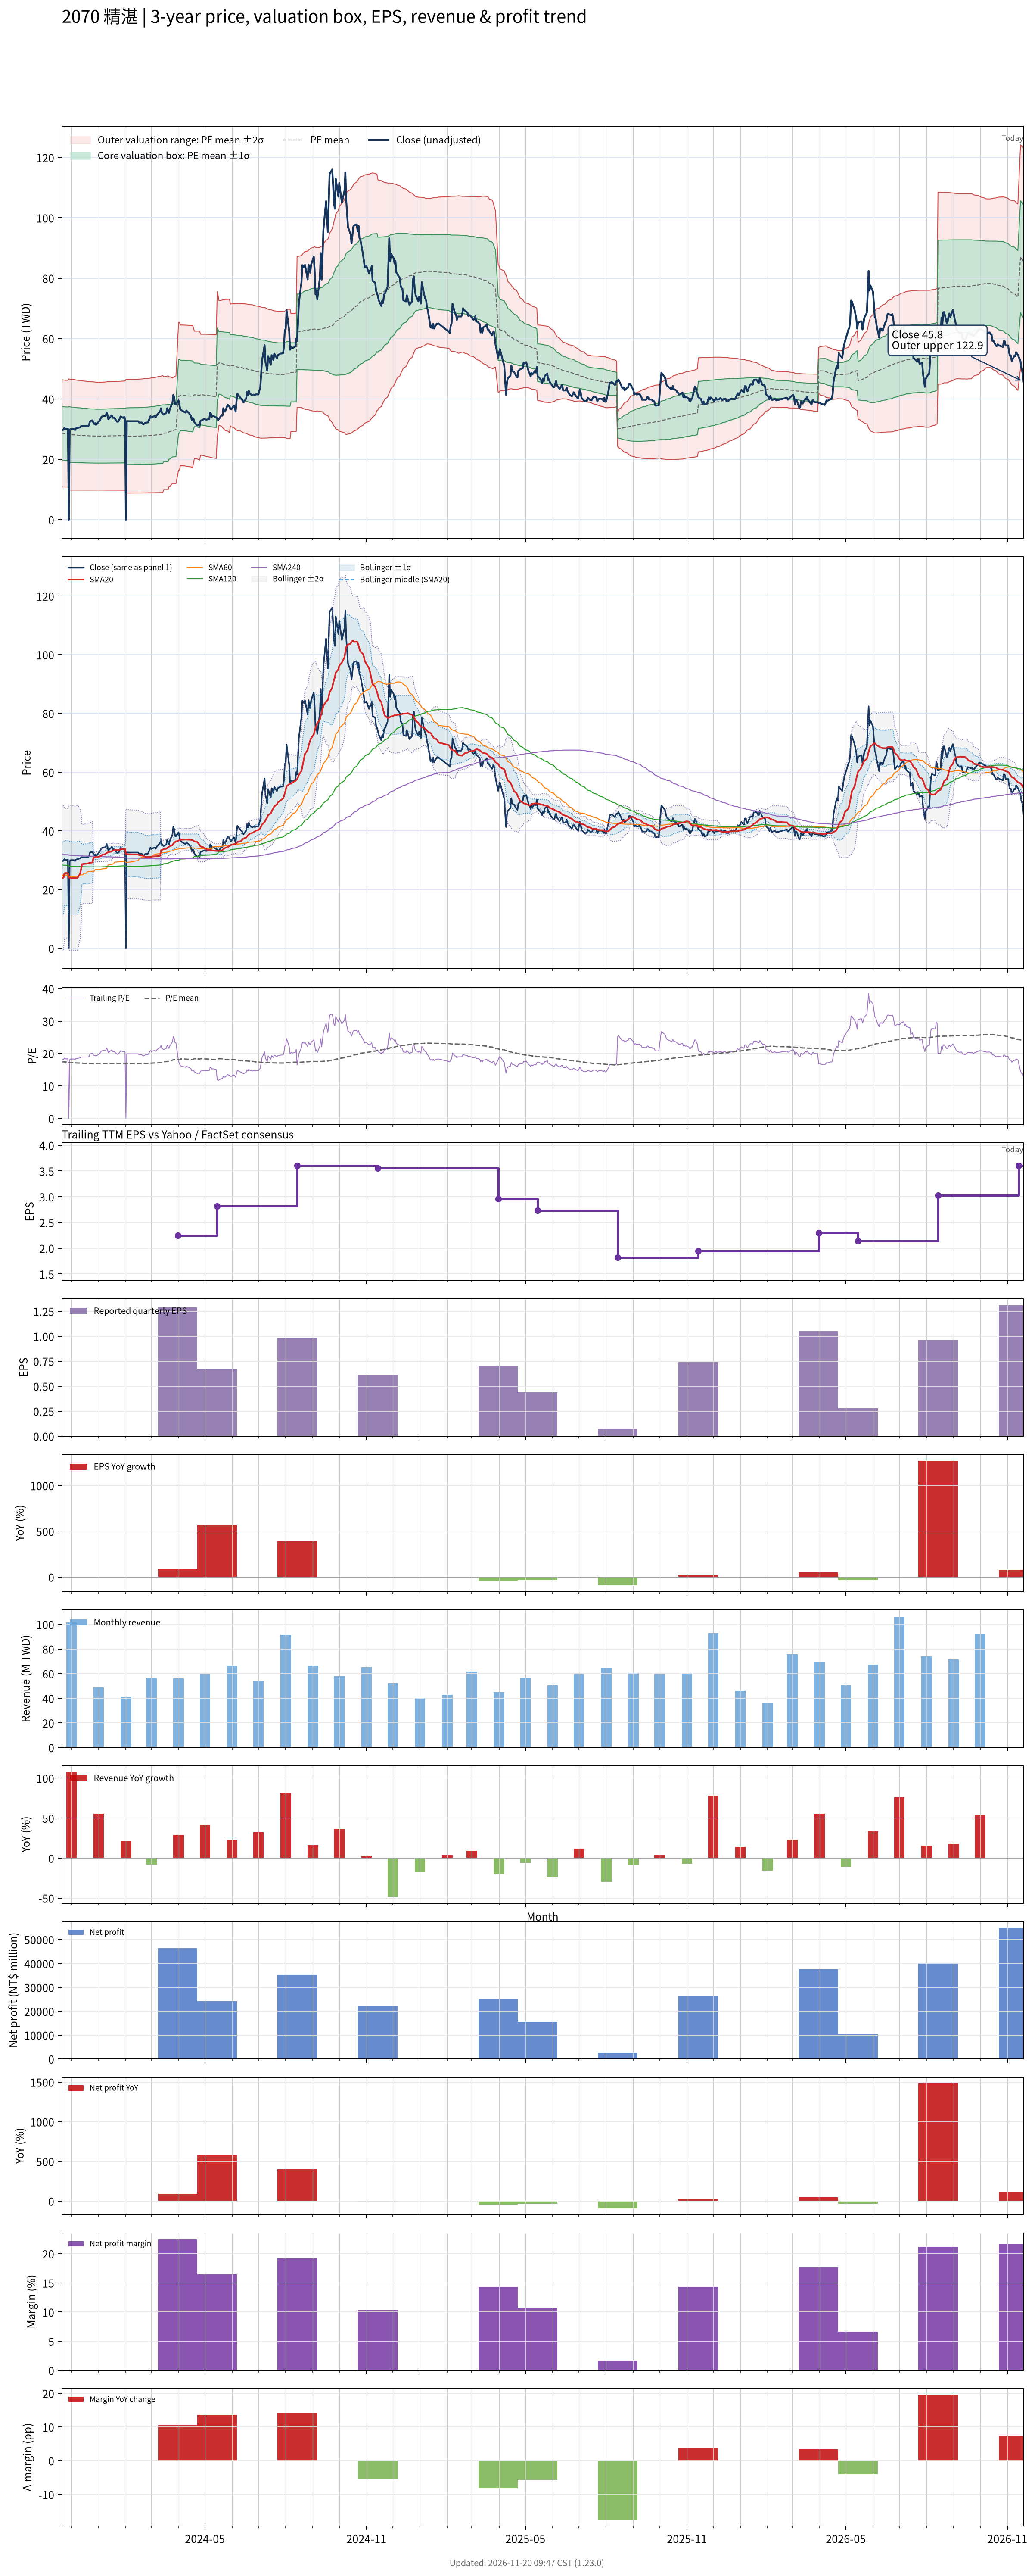

The table this chart was drawn from, first rows:
# chart-version: skill-stock-dynamic-val…
date, close, available_date, period_end, eps, ttm_eps, pe, pe_mean, pe_std, price_m2, price_m1, price_mean, price_p1, price_p2, forward_eps, forward_pe, forward_pe_mean, forward_pe_std, forward_price_m2, forward_price_m1, forward_price_mean, forward_price_p1, forward_price_p2, sma20
2023-11-20, 29.75, 2023-11-14, 2023-09-30, 0.66, 1.64, 18.14, 17.44, 5.406, 10.87, 19.74, 28.6, 37.47, 46.34, , , , , , , , , , 23.92
2023-11-21, 29.7, 2023-11-14, 2023-09-30, 0.66, 1.64, 18.11, 17.43, 5.402, 10.86, 19.72, 28.58, 37.44, 46.3, , , , , , , , , , 23.98
2023-11-22, 29.8, 2023-11-14, 2023-09-30, 0.66, 1.64, 18.17, 17.41, 5.397, 10.85, 19.7, 28.56, 37.41, 46.26, , , , , , , , , , 24.04
2023-11-23, 30.4, 2023-11-14, 2023-09-30, 0.66, 1.64, 18.54, 17.4, 5.394, 10.85, 19.69, 28.54, 37.38, 46.23, , , , , , , , , , 25.56
2023-11-24, 30.05, 2023-11-14, 2023-09-30, 0.66, 1.64, 18.32, 17.39, 5.389, 10.84, 19.68, 28.52, 37.35, 46.19, , , , , , , , , , 25.6
2023-11-27, 30.1, 2023-11-14, 2023-09-30, 0.66, 1.64, 18.35, 17.37, 5.385, 10.83, 19.66, 28.49, 37.32, 46.15, , , , , , , , , , 25.59
2023-11-28, 0.000000, 2023-11-14, 2023-09-30, 0.66, 1.64, 0.000000, 17.21, 5.607, 9.826, 19.02, 28.22, 37.42, 46.61, , , , , , , , , , 24.07
2023-11-29, 29.7, 2023-11-14, 2023-09-30, 0.66, 1.64, 18.11, 17.19, 5.602, 9.818, 19, 28.19, 37.38, 46.56, , , , , , , , , , 24.04
2023-11-30, 30, 2023-11-14, 2023-09-30, 0.66, 1.64, 18.29, 17.17, 5.594, 9.812, 18.99, 28.16, 37.33, 46.51, , , , , , , , , , 24
2023-12-01, 30, 2023-11-14, 2023-09-30, 0.66, 1.64, 18.29, 17.15, 5.586, 9.807, 18.97, 28.13, 37.29, 46.45, , , , , , , , , , 23.97
2023-12-04, 30, 2023-11-14, 2023-09-30, 0.66, 1.64, 18.29, 17.13, 5.577, 9.802, 18.95, 28.1, 37.24, 46.39, , , , , , , , , , 23.94
2023-12-05, 29.7, 2023-11-14, 2023-09-30, 0.66, 1.64, 18.11, 17.11, 5.568, 9.796, 18.93, 28.06, 37.19, 46.32, , , , , , , , , , 23.91
2023-12-06, 30.2, 2023-11-14, 2023-09-30, 0.66, 1.64, 18.41, 17.09, 5.561, 9.792, 18.91, 28.03, 37.15, 46.27, , , , , , , , , , 23.91
2023-12-07, 30.3, 2023-11-14, 2023-09-30, 0.66, 1.64, 18.48, 17.07, 5.553, 9.788, 18.9, 28, 37.11, 46.22, , , , , , , , , , 23.97
2023-12-08, 30.35, 2023-11-14, 2023-09-30, 0.66, 1.64, 18.51, 17.06, 5.545, 9.786, 18.88, 27.97, 37.07, 46.16, , , , , , , , , , 24
2023-12-11, 30.6, 2023-11-14, 2023-09-30, 0.66, 1.64, 18.66, 17.04, 5.537, 9.784, 18.87, 27.95, 37.03, 46.11, , , , , , , , , , 25.52
2023-12-12, 31, 2023-11-14, 2023-09-30, 0.66, 1.64, 18.9, 17.03, 5.53, 9.784, 18.85, 27.92, 36.99, 46.06, , , , , , , , , , 27.07
2023-12-13, 31, 2023-11-14, 2023-09-30, 0.66, 1.64, 18.9, 17.01, 5.522, 9.785, 18.84, 27.9, 36.96, 46.01, , , , , , , , , , 28.62
2023-12-14, 31, 2023-11-14, 2023-09-30, 0.66, 1.64, 18.9, 17, 5.514, 9.786, 18.83, 27.87, 36.92, 45.96, , , , , , , , , , 28.68
2023-12-15, 31, 2023-11-14, 2023-09-30, 0.66, 1.64, 18.9, 16.98, 5.506, 9.787, 18.82, 27.85, 36.88, 45.91, , , , , , , , , , 28.73
2023-12-18, 31, 2023-11-14, 2023-09-30, 0.66, 1.64, 18.9, 16.96, 5.498, 9.788, 18.8, 27.82, 36.84, 45.86, , , , , , , , , , 28.8
2023-12-19, 31, 2023-11-14, 2023-09-30, 0.66, 1.64, 18.9, 16.95, 5.49, 9.789, 18.79, 27.8, 36.8, 45.8, , , , , , , , , , 28.86
2023-12-20, 31, 2023-11-14, 2023-09-30, 0.66, 1.64, 18.9, 16.93, 5.481, 9.792, 18.78, 27.77, 36.76, 45.75, , , , , , , , , , 28.92
2023-12-21, 31.3, 2023-11-14, 2023-09-30, 0.66, 1.64, 19.09, 16.92, 5.473, 9.794, 18.77, 27.75, 36.72, 45.7, , , , , , , , , , 28.96
2023-12-22, 32.55, 2023-11-14, 2023-09-30, 0.66, 1.64, 19.85, 16.91, 5.469, 9.797, 18.77, 27.73, 36.7, 45.67, , , , , , , , , , 29.09
2023-12-25, 32.9, 2023-11-14, 2023-09-30, 0.66, 1.64, 20.06, 16.91, 5.466, 9.799, 18.76, 27.73, 36.69, 45.65, , , , , , , , , , 29.23
2023-12-26, 32.1, 2023-11-14, 2023-09-30, 0.66, 1.64, 19.57, 16.9, 5.462, 9.801, 18.76, 27.72, 36.67, 45.63, , , , , , , , , , 30.84
2023-12-27, 31.7, 2023-11-14, 2023-09-30, 0.66, 1.64, 19.33, 16.89, 5.456, 9.803, 18.75, 27.7, 36.65, 45.59, , , , , , , , , , 30.93
2023-12-28, 31.95, 2023-11-14, 2023-09-30, 0.66, 1.64, 19.48, 16.88, 5.453, 9.804, 18.75, 27.69, 36.63, 45.57, , , , , , , , , , 31.03
2023-12-29, 31.4, 2023-11-14, 2023-09-30, 0.66, 1.64, 19.15, 16.87, 5.446, 9.806, 18.74, 27.67, 36.6, 45.53, , , , , , , , , , 31.1
2024-01-02, 32.8, 2023-11-14, 2023-09-30, 0.66, 1.64, 20, 16.87, 5.443, 9.807, 18.73, 27.66, 36.59, 45.52, , , , , , , , , , 31.24
2024-01-03, 33.3, 2023-11-14, 2023-09-30, 0.66, 1.64, 20.3, 16.87, 5.443, 9.808, 18.73, 27.66, 36.59, 45.51, , , , , , , , , , 31.42
2024-01-04, 33.95, 2023-11-14, 2023-09-30, 0.66, 1.64, 20.7, 16.87, 5.444, 9.807, 18.73, 27.66, 36.59, 45.52, , , , , , , , , , 31.61
2024-01-05, 34.2, 2023-11-14, 2023-09-30, 0.66, 1.64, 20.85, 16.87, 5.448, 9.804, 18.74, 27.67, 36.61, 45.54, , , , , , , , , , 31.8
2024-01-08, 34.4, 2023-11-14, 2023-09-30, 0.66, 1.64, 20.98, 16.88, 5.453, 9.799, 18.74, 27.68, 36.63, 45.57, , , , , , , , , , 32.01
2024-01-09, 34.35, 2023-11-14, 2023-09-30, 0.66, 1.64, 20.95, 16.89, 5.459, 9.795, 18.75, 27.7, 36.65, 45.61, , , , , , , , , , 32.2
2024-01-10, 35.5, 2023-11-14, 2023-09-30, 0.66, 1.64, 21.65, 16.9, 5.468, 9.785, 18.75, 27.72, 36.69, 45.66, , , , , , , , , , 32.42
2024-01-11, 34.75, 2023-11-14, 2023-09-30, 0.66, 1.64, 21.19, 16.91, 5.474, 9.78, 18.76, 27.73, 36.71, 45.69, , , , , , , , , , 32.61
2024-01-12, 33.25, 2023-11-14, 2023-09-30, 0.66, 1.64, 20.27, 16.91, 5.475, 9.779, 18.76, 27.74, 36.71, 45.69, , , , , , , , , , 32.72
2024-01-15, 34.25, 2023-11-14, 2023-09-30, 0.66, 1.64, 20.88, 16.92, 5.479, 9.776, 18.76, 27.75, 36.73, 45.72, , , , , , , , , , 32.88
2024-01-16, 34.6, 2023-11-14, 2023-09-30, 0.66, 1.64, 21.1, 16.92, 5.482, 9.772, 18.76, 27.75, 36.75, 45.74, , , , , , , , , , 33.06
2024-01-17, 33.75, 2023-11-14, 2023-09-30, 0.66, 1.64, 20.58, 16.92, 5.483, 9.772, 18.76, 27.76, 36.75, 45.74, , , , , , , , , , 33.2
2024-01-18, 33.75, 2023-11-14, 2023-09-30, 0.66, 1.64, 20.58, 16.93, 5.485, 9.77, 18.77, 27.76, 36.76, 45.75, , , , , , , , , , 33.34
2024-01-19, 33.65, 2023-11-14, 2023-09-30, 0.66, 1.64, 20.52, 16.94, 5.489, 9.768, 18.77, 27.77, 36.78, 45.78, , , , , , , , , , 33.45
2024-01-22, 32.45, 2023-11-14, 2023-09-30, 0.66, 1.64, 19.79, 16.94, 5.49, 9.768, 18.77, 27.78, 36.78, 45.79, , , , , , , , , , 33.45
2024-01-23, 32.45, 2023-11-14, 2023-09-30, 0.66, 1.64, 19.79, 16.94, 5.491, 9.768, 18.77, 27.78, 36.79, 45.79, , , , , , , , , , 33.43
2024-01-24, 32.9, 2023-11-14, 2023-09-30, 0.66, 1.64, 20.06, 16.94, 5.494, 9.768, 18.78, 27.79, 36.8, 45.81, , , , , , , , , , 33.47
2024-01-25, 33.45, 2023-11-14, 2023-09-30, 0.66, 1.64, 20.4, 16.95, 5.498, 9.767, 18.78, 27.8, 36.81, 45.83, , , , , , , , , , 33.55
2024-01-26, 34.2, 2023-11-14, 2023-09-30, 0.66, 1.64, 20.85, 16.96, 5.504, 9.763, 18.79, 27.82, 36.84, 45.87, , , , , , , , , , 33.67
2024-01-29, 33.7, 2023-11-14, 2023-09-30, 0.66, 1.64, 20.55, 16.97, 5.508, 9.762, 18.8, 27.83, 36.86, 45.9, , , , , , , , , , 33.78
2024-01-30, 34.05, 2023-11-14, 2023-09-30, 0.66, 1.64, 20.76, 16.98, 5.514, 9.759, 18.8, 27.85, 36.89, 45.93, , , , , , , , , , 33.84
2024-01-31, 33.5, 2023-11-14, 2023-09-30, 0.66, 1.64, 20.43, 16.99, 5.519, 9.758, 18.81, 27.86, 36.91, 45.96, , , , , , , , , , 33.85
2024-02-01, 0.000000, 2023-11-14, 2023-09-30, 0.66, 1.64, 0.000000, 16.83, 5.728, 8.808, 18.2, 27.6, 36.99, 46.39, , , , , , , , , , 32.16
2024-02-02, 32.65, 2023-11-14, 2023-09-30, 0.66, 1.64, 19.91, 16.84, 5.734, 8.814, 18.22, 27.62, 37.03, 46.43, , , , , , , , , , 32.08
2024-02-05, 32.6, 2023-11-14, 2023-09-30, 0.66, 1.64, 19.88, 16.86, 5.74, 8.819, 18.23, 27.65, 37.06, 46.47, , , , , , , , , , 31.99
2024-02-15, 32.6, 2023-11-14, 2023-09-30, 0.66, 1.64, 19.88, 16.87, 5.745, 8.826, 18.25, 27.67, 37.09, 46.52, , , , , , , , , , 31.9
2024-02-16, 32.15, 2023-11-14, 2023-09-30, 0.66, 1.64, 19.6, 16.89, 5.75, 8.833, 18.26, 27.69, 37.12, 46.55, , , , , , , , , , 31.73
2024-02-19, 32.2, 2023-11-14, 2023-09-30, 0.66, 1.64, 19.63, 16.9, 5.755, 8.841, 18.28, 27.72, 37.15, 46.59, , , , , , , , , , 31.61
2024-02-20, 31.75, 2023-11-14, 2023-09-30, 0.66, 1.64, 19.36, 16.91, 5.758, 8.849, 18.29, 27.74, 37.18, 46.62, , , , , , , , , , 31.53
... 668 more rows
